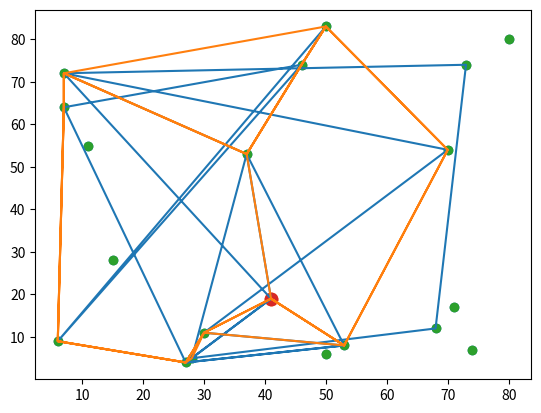

Generate this figure with matplotlib:
import copy
import sys
import random
import math
import matplotlib.pyplot as plt
import time

import numpy as np
import scipy.spatial.distance as dist

class TSPTabu:

    def __init__(self, n_cities, n_deliveries, seed=7):
        self.cities, self.dm, self.deliveries = self.generate_dm(n_cities, n_deliveries, seed)
        self.cities2, self.dm, self.deliveries = self.generate_dm(n_cities, n_deliveries, seed)
        self.min_dist = sys.maxsize
        self.shortest_path = []
        self.neighbours = {}
        self.first_solution = []
        self.distance_of_first_solution = sys.maxsize
        self.neighborhood = []

    def generate_neighbours(self):
        """
        Generate a dictionary of neighbours

        """

        for i in range(0, len(self.dm)):
            for j in range(0, len(self.dm[0])):
                if i != j:
                    temp_neighs = []
                    if i not in self.neighbours:
                        temp_neighs.append([j, self.dm[i][j]])
                        self.neighbours[i] = temp_neighs
                    else:
                        self.neighbours[i].append([j, self.dm[i][j]])
                    temp_neighs = []
                    if j not in self.neighbours:
                        temp_neighs.append([i, self.dm[i][j]])
                        self.neighbours[j] = temp_neighs
                    else:
                        self.neighbours[j].append([i, self.dm[i][j]])

        # remove duplicates (which we got due to matrix structure)
        neighours_no_dup = {}
        for key in self.neighbours:
            dup_n = set(tuple(element) for element in self.neighbours[key])
            neighours_no_dup[key] = [list(t) for t in set(tuple(element) for element in dup_n)]
        self.neighbours = neighours_no_dup

    def generate_first_solution(self):
        """
        Generate a first best solution to let tabu start
        """

        start_city = 0
        end_city = start_city

        current = start_city

        temp_dist = 0

        while current not in self.first_solution:
            min = 10000
            for k in self.neighbours[current]:
                if int(k[1]) < min and k[0] not in self.first_solution:
                    min = k[1]
                    best_city = k[0]

            self.first_solution.append(current)
            temp_dist = temp_dist + int(min)
            current = best_city

        self.first_solution.append(end_city)

        position = 0
        for k in self.neighbours[self.first_solution[-2]]:
            if k[0] == start_city:
                break
            position += 1

        self.distance_of_first_solution = (temp_dist
                                           + int(self.neighbours[self.first_solution[-2]][position][1])
                                           - 10000)

    def generate_first_solution_convex(self):

        self.cities2.sort(key=lambda x: (x[0], -x[1]))
        pts = self.cities2

        for point in pts:
            index = self.cities.index(point)
            self.first_solution.append(index)
        self.first_solution.append(self.cities.index(pts[0]))

        print(self.first_solution)
        self.shortest_path = self.first_solution
        self.show()

    def find_neighborhood(self, solution):
        """
        Find a neighbordhood of the solution with a one to one exchange method
        """

        for n in solution[1:-1]:
            first_index = solution.index(n)
            for j in solution[1:-1]:
                second_index = solution.index(j)
                if n == j:
                    continue

                tmp = copy.deepcopy(solution)
                tmp[first_index] = j
                tmp[second_index] = n

                dist = 0

                for k in tmp[:-1]:
                    next_city = tmp[tmp.index(k) + 1]
                    for i in self.neighbours[k]:
                        if i[0] == next_city:
                            dist = dist + int(i[1])
                tmp.append(dist)

                if tmp not in self.neighborhood:
                    self.neighborhood.append(tmp)

        last_index = len(self.neighborhood[0]) - 1
        self.neighborhood.sort(key=lambda x: x[last_index])

    def tabu_search(self, iterations, size):
        """
        TSP with badu
        """
        current_iter = 1
        solution = self.first_solution
        tabu_list = []
        best_cost = self.distance_of_first_solution
        best_solution_ever = solution

        while current_iter <= iterations:
            self.find_neighborhood(solution)
            index_of_best_solution = 0
            best_solution = self.neighborhood[index_of_best_solution]
            best_cost_index = len(best_solution) - 1

            found = False
            while found is False:
                i = 0
                # exchange every node
                while i < len(best_solution) - 1:
                    if best_solution[i] != solution[i]:
                        first_exchange_city = best_solution[i]
                        second_exchange_city = solution[i]
                        break
                    i = i + 1

                # test if option is not tabu
                if [first_exchange_city, second_exchange_city] not in tabu_list and \
                        [second_exchange_city, first_exchange_city] not in tabu_list:
                    tabu_list.append([first_exchange_city, second_exchange_city])
                    found = True
                    solution = best_solution[:-1]
                    cost = self.neighborhood[index_of_best_solution][best_cost_index]
                    if cost < best_cost:
                        best_cost = cost
                        best_solution_ever = solution
                else:
                    if index_of_best_solution == len(self.neighborhood) - 1:
                        break
                    index_of_best_solution = index_of_best_solution + 1
                    best_solution = self.neighborhood[index_of_best_solution]

            # if tabu list is too big, pop list
            if len(tabu_list) >= size:
                tabu_list.pop(0)

            current_iter = current_iter + 1

        self.min_dist = best_cost
        self.shortest_path = best_solution_ever

    def get_shortest_path_and_min_dist(self):
        return self.shortest_path, self.min_dist

    def generate_dm(self, n_cities, n_deliveries, seed):
        cities = []
        if seed is not None:
            random.seed(seed)
        for _ in range(n_cities):
            cities.append([random.randint(0, 100), random.randint(0, 100)])

        dm = []
        for i in cities:
            dm_row = []
            for j in cities:
                dm_row.append(int(math.sqrt(((i[0] - j[0]) ** 2) + ((i[1] - j[1]) ** 2))))
            dm.append(dm_row)

        deliveries = []

        for i in range(1, n_cities):
            if random.randint(0, 1) == 0:
                deliveries.append([i, 0])
        for _ in range(n_deliveries):
            deliveries.append([random.randint(1, n_cities - 1), random.randint(0, 1000)])

        return cities, dm, deliveries

    def generate_dm_alt(self, n_cities, n_deliveries, seed, do_print=False):
        cities = []
        if seed is not None:
            random.seed(seed)
        for i in range(n_cities):
            if i % 2 == 0:
                cities.append([0, i/2 *10])
            else:
                cities.append([10, (i-1)/2 *10])
        if do_print:
            if n_cities % 2 == 0:
                print("Optimal solution = " + str(n_cities * 10))
            else:
                print("Optimal solution = " + str((n_cities-1) * 10 + math.sqrt(2)*10))

        dm = []
        for i in cities:
            dm_row = []
            for j in cities:
                dm_row.append(int(math.sqrt(((i[0] - j[0]) ** 2) + ((i[1] - j[1]) ** 2))))
            dm.append(dm_row)

        deliveries = []

        for i in range(1, n_cities):
            if random.randint(0, 1) == 0:
                deliveries.append([i, 0])
        for _ in range(n_deliveries):
            deliveries.append([random.randint(1, n_cities - 1), random.randint(0, 1000)])

        return cities, dm, deliveries

    def show(self):
        cities_x, cities_y = map(list, zip(*self.cities))
        sorted_cities = []
        for i in self.shortest_path:
            sorted_cities.append(self.cities[i])
        sorted_cities_x, sorted_cities_y = map(list, zip(*sorted_cities))
        plt.scatter(cities_x, cities_y)
        plt.plot(sorted_cities_x, sorted_cities_y)
        plt.scatter(cities_x[0], cities_y[0], 80)
        plt.show()


class TSP:
    def __init__(self, n_cities, n_deliveries, seed=7):
        self.cities, self.dm, self.deliveries = self.generate_dm(n_cities, n_deliveries, seed)
        self.min_dist = sys.maxsize
        self.shortest_path = []

    def search_shortest_path(self, strategy=0, print_enabled=False):
        if strategy == 0:
            self.search_shortest_path_with_pruning(0, [], 0, print_enabled)
        elif strategy == 1:
            self.find_shortest_path_with_pruning_and_sorting(self.dm, 0, [], self.cities, 0, print_enabled, 1)
        else:
            print("Given strategy is undefined")

    def search_shortest_path_with_pruning(self, start_city, path, distance, print_enabled):
        path.append(start_city)

        if len(path) > 1:
            distance += self.dm[path[-2]][start_city]
            if self.min_dist is not None and distance > self.min_dist:
                return

        if len(self.cities) == len(path):
            path.append(path[0])
            distance += self.dm[path[-2]][path[0]]
            if self.min_dist is not None and distance >= self.min_dist:
                return
            if print_enabled:
                print(path, distance, self.min_dist)
            self.min_dist = distance
            self.shortest_path = path
            return

        for city in range(len(self.cities)):
            if city not in path:
                self.search_shortest_path_with_pruning(city, list(path), int(distance), print_enabled)

    def find_shortest_path_with_pruning_and_sorting(self, dm, chosen_city, path, cities, distance, print_enabled, tries):
        scm = []
        for row in dm:
            scm.append(sorted(range(len(row)), key=lambda k: row[k]))
        self.find_shortest_path_with_pruning_and_sorting_helper(dm, scm, chosen_city, path, cities, distance, print_enabled,
                                                           tries)

    def find_shortest_path_with_pruning_and_sorting_helper(self, dm, scm, chosen_city, path, cities, distance, print_enabled,
                                                           tries):
        # Add way point
        path.append(chosen_city)
        # Calculate path length from current to last node
        if len(path) > 1:
            distance += dm[path[-2]][chosen_city]
            if self.min_dist is not None and distance > self.min_dist:
                return

        # If path contains all cities and is not a dead end,
        # add path from last to first city and return.
        if (len(cities) == len(path)):
            path.append(path[0])
            distance += dm[path[-2]][path[0]]
            if self.min_dist is not None and distance >= self.min_dist:
                return
            self.min_dist = distance
            self.shortest_path = path
            if print_enabled:
                print(path, distance, self.min_dist)
                self.show()
            return

        # Fork paths for all possible cities not yet used
        curr_tries = tries
        for city in scm[chosen_city]:
            if city not in path and curr_tries != 0:
                self.find_shortest_path_with_pruning_and_sorting_helper(dm, scm, city, list(path), cities, int(distance),
                                                                   print_enabled, tries)
                curr_tries -= 1

    def get_shortest_path_and_min_dist(self):
        return self.shortest_path, self.min_dist

    def generate_dm(self, n_cities, n_deliveries, seed):
        cities = []
        if seed is not None:
            random.seed(seed)
        for _ in range(n_cities):
            cities.append([random.randint(0, 100), random.randint(0, 100)])

        dm = []
        for i in cities:
            dm_row = []
            for j in cities:
                dm_row.append(int(math.sqrt(((i[0] - j[0]) ** 2) + ((i[1] - j[1]) ** 2))))
            dm.append(dm_row)

        deliveries = []

        for i in range(1, n_cities):
            if random.randint(0, 1) == 0:
                deliveries.append([i, 0])
        for _ in range(n_deliveries):
            deliveries.append([random.randint(1, n_cities - 1), random.randint(0, 1000)])

        return cities, dm, deliveries

    def show(self):
        cities_x, cities_y = map(list, zip(*self.cities))
        sorted_cities = []
        for i in self.shortest_path:
            sorted_cities.append(self.cities[i])
        sorted_cities_x, sorted_cities_y = map(list, zip(*sorted_cities))
        plt.scatter(cities_x, cities_y)
        plt.plot(sorted_cities_x, sorted_cities_y)
        plt.scatter(cities_x[0], cities_y[0], 80)
        plt.show()

def find_shortest_path_with_pruning(distance_matrix, chosen_city, path, cities, distance, print_enabled):
    global min_dist, shortest_path
    # Add way point
    path.append(chosen_city)
    # Calculate path length from current to last node
    if len(path) > 1:
        distance += distance_matrix[path[-2]][chosen_city]
        if min_dist is not None and distance > min_dist:
            return

    # If path contains all cities and is not a dead end,
    # add path from last to first city and return.
    if (len(cities) == len(path)):
        path.append(path[0])
        distance += distance_matrix[path[-2]][path[0]]
        if min_dist is not None and distance >= min_dist:
            return
        if print_enabled:
            print(path, distance, min_dist)
        min_dist = distance
        shortest_path = path
        return

    # Fork paths for all possible cities not yet used
    for city in cities:
        if city not in path:
            find_shortest_path_with_pruning(distance_matrix, city, list(path), cities, int(distance), print_enabled)

def find_shortest_path_with_pruning_and_sorting_smart(dm, chosen_city, path, cities, distance, print_enabled):
    global min_dist_a, shortest_path_a, chosen_city_global_a
    min_dist_a = None
    shorterst_path_a = None
    shortest_distance_a = sys.maxsize
    for tries in range(1, len(dm[0])):
        start = time.time()
        find_shortest_path_with_pruning_and_sorting(dm, 0, [], cities, 0, False, tries)
        if min_dist_a >= shortest_distance_a:
            break
        else:
            shortest_distance_a = min_dist_a


def find_shortest_delivery_time(dm, curr_city, path, cities, time, print_enabled, dvs):
    latest_cargo_time = dvs[0][1]
    cargo_path = []
    for city, dlv_time in dvs:
        if dlv_time > latest_cargo_time:
            if curr_city != 0:
                time += dm[curr_city][0]
                path.append(0)
                curr_city = 0
                cargo_path = []
            latest_cargo_time = time
        time += dm[curr_city][city]
        path.append(city)
        curr_city = city
    show_path(cities, path)
    print(time)

def generate_dm(n_cities, n_deliveries, seed):
        cities = []
        if seed is not None:
            random.seed(seed)
        for _ in range(n_cities):
            cities.append([random.randint(0, 100), random.randint(0, 100)])

        dm = []
        for i in cities:
            dm_row = []
            for j in cities:
                dm_row.append(int(math.sqrt(((i[0] - j[0]) ** 2) + ((i[1] - j[1]) ** 2))))
            dm.append(dm_row)

        deliveries = []

        for i in range(1, n_cities):
            if random.randint(0, 1) == 0:
                deliveries.append([i, 0])
        for _ in range(n_deliveries):
            deliveries.append([random.randint(1, n_cities - 1), random.randint(0, 1000)])

        return cities, dm, deliveries

def show_path(cities, shortest_path):
    cities_x, cities_y = map(list, zip(*cities))
    sorted_cities = []
    for i in shortest_path:
        sorted_cities.append(cities[i])
    sorted_cities_x, sorted_cities_y = map(list, zip(*sorted_cities))
    plt.scatter(cities_x, cities_y)
    plt.plot(sorted_cities_x, sorted_cities_y)
    plt.scatter(cities_x[0], cities_y[0], 80)
    plt.show()


def find_shortest_delivery_time_with_tsp(dm, curr_city, path, cities, time, print_enabled, dvs):
    cargo = []
    latest_cargo_time = dvs[0][1]
    for city, dlv_time in dvs:
        if dlv_time <= latest_cargo_time:
            cargo.append(city)
        else:
            if len(cargo) == 0:
                latest_cargo_time = dlv_time
                cargo.append(city)
            # deliver all cargo using tsp
            global min_dist, shortest_path, chosen_city_global
            min_dist = None
            shorterst_path = None
            shortest_distance = sys.maxsize
            find_shortest_path_with_pruning(dm, curr_city, [], cargo, 0, False)
            time += min_dist
            path.extend(shortest_path)
            latest_cargo_time = time
    show_path(cities, path)
    print(time)


def test():
    global min_dist, shortest_path, chosen_city_global
    #cities, dm = generate_dm(12, 200, 1)
    cities, dm, dvs = generate_dm(100, 500, 1)
    min_dist = None
    shorterst_path = None
    shortest_distance = sys.maxsize
    for tries in range(1, len(dm[0])):
        start = time.time()
        find_shortest_delivery_time(dm, 0, [], cities, 0, True, dvs)
        print("time:" + str(time.time() - start) + "s tries:" + str(tries) + " min_dist:" + str(min_dist))
        if min_dist >= shortest_distance:
            break
        else:
            shortest_distance = min_dist


def test_dvs():
    global min_dist, shortest_path, chosen_city_global
    cities, dm, dvs = generate_dm(20, 8, 7)
    find_shortest_delivery_time(dm, 0, [], cities, 0, True, dvs)
    find_shortest_delivery_time_with_tsp(dm, 0, [], cities, 0, True, dvs)


def run_all():
    global min_dist, shorterst_path, chosen_city_global
    cities, dm, dvs = generate_dm(12, 8, 7)

    min_dist = None
    shorterst_path = None
    start = time.time()
    find_shortest_path_with_pruning(dm, 0, [], range(len(dm)), 0, True)
    find_shortest_path_with_pruning_time = time.time() - start
    print("find_shortest_path_with_pruning: " + str(find_shortest_path_with_pruning_time) + "s")

    min_dist = None
    shorterst_path = None
    start = time.time()
    find_shortest_path_with_pruning_and_sorting(dm, 0, [], range(len(dm)), 0, True, 3)
    find_shortest_path_with_pruning_and_sorting_time = time.time() - start
    print("find_shortest_path_with_pruning_and_sorting_smart: " + str(
        find_shortest_path_with_pruning_and_sorting_time) + "s speed up of " + str(
        find_shortest_path_with_pruning_time / find_shortest_path_with_pruning_and_sorting_time) + " times compared to previous version")

def test_run():
    start = time.time()
    tsp = TSP(20, 8, 7)
    tsp.search_shortest_path(0)
    tsp.show(1, 10)


def test_run_tabu():
    for iterations in range(1, 150):
        start = time.time()
        tsp = TSPTabu(50, 8, 7)
        tsp.generate_neighbours()
        tsp.generate_first_solution()
        #tsp.generate_first_solution_convex()
        tsp.tabu_search(iterations, 10*iterations)
        #print("time: " + str(time.time() - start))
        tsp.show()
        _, mindist = tsp.get_shortest_path_and_min_dist()
        print("(" +str(mindist) + ", " + str(tsp.distance_of_first_solution) + ")", end="")
    print(" ")

test_dvs()
